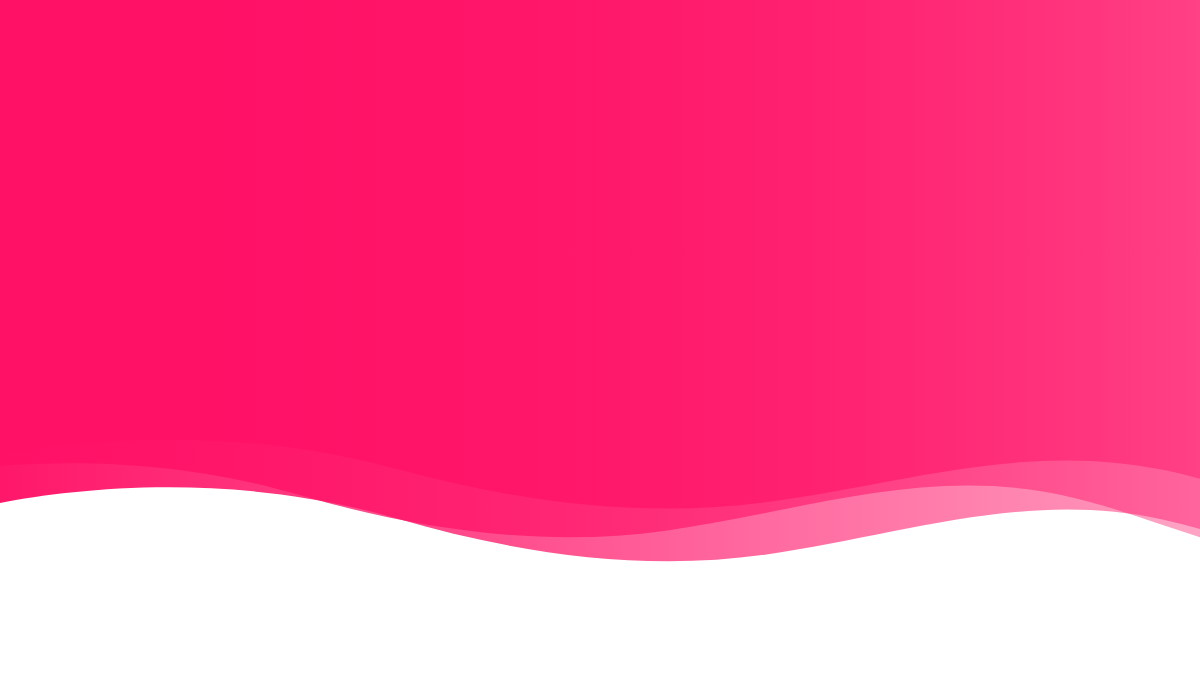
t = 0.00 s
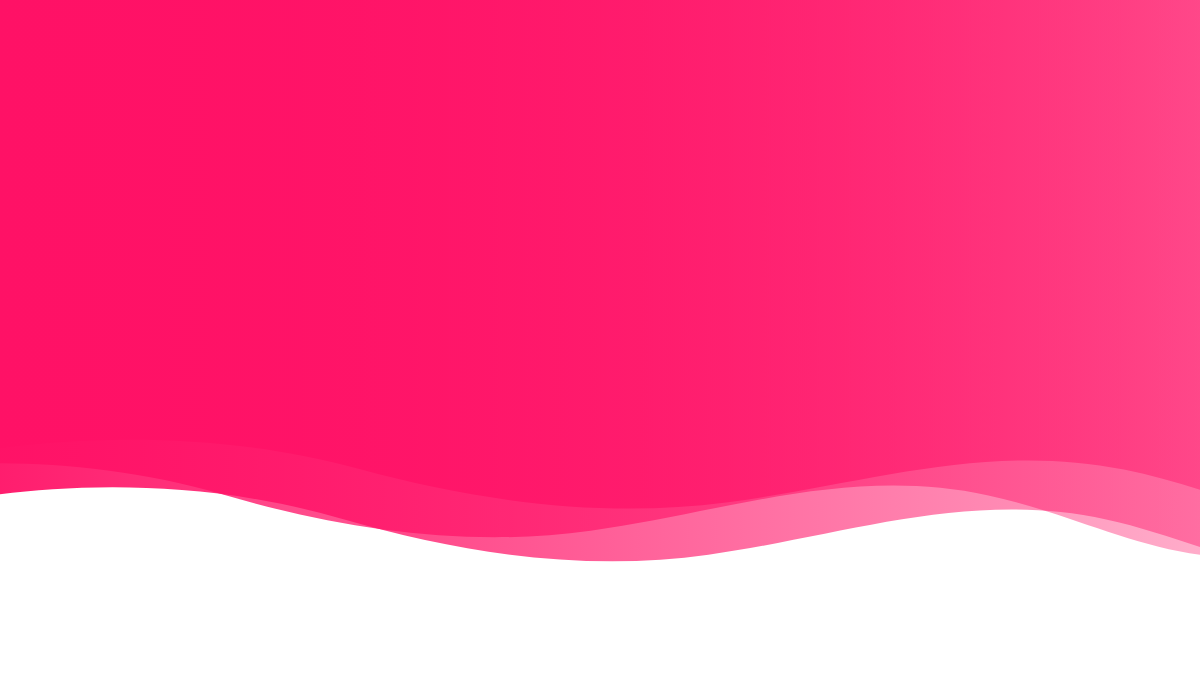
t = 1.88 s
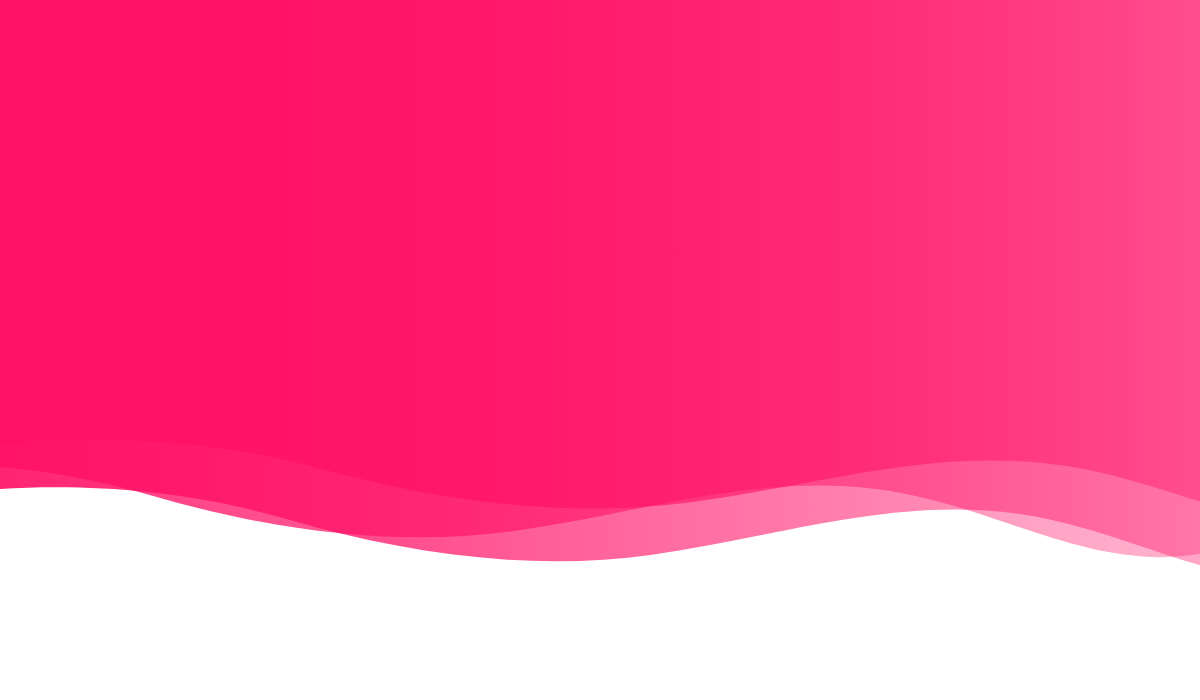
t = 3.75 s
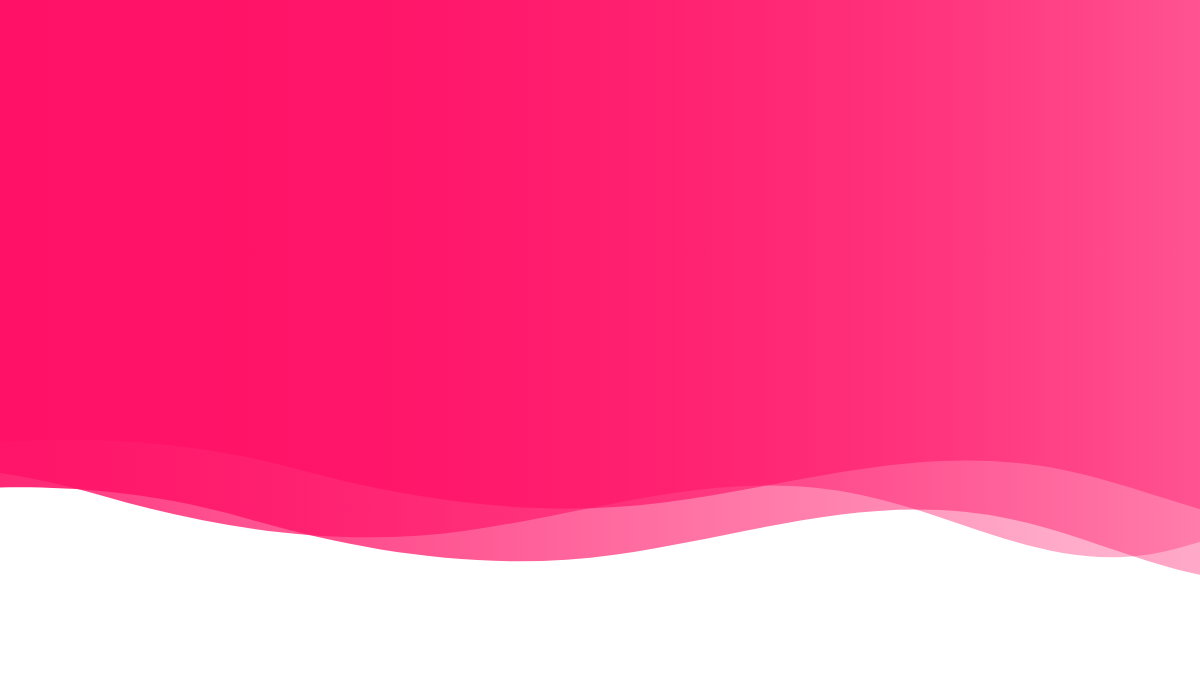
t = 5.00 s
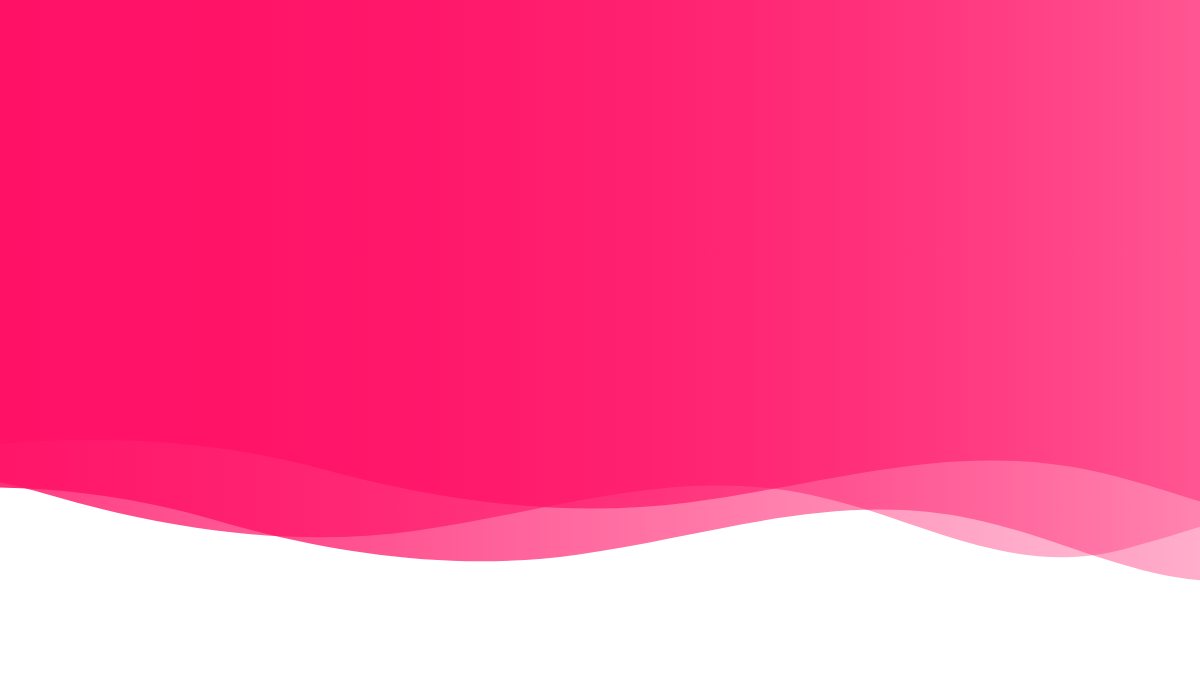
t = 6.25 s
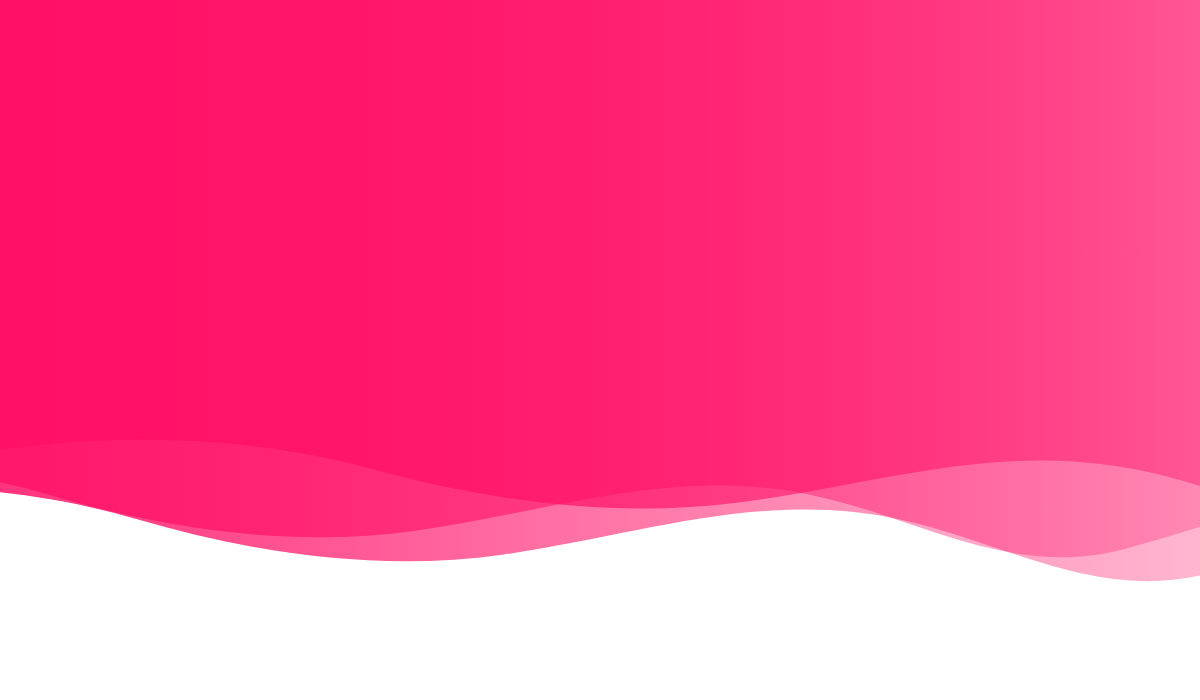
t = 8.75 s

The animated SVG that drew these frames (rendered in a browser with its animation timeline set to each time). Animation: 3 SMIL elements (animateTransform=3); frames cover the first 8.75 s, repeats indefinitely.

<?xml version="1.0" encoding="utf-8"?>
<!-- Generator: Adobe Illustrator 17.0.0, SVG Export Plug-In . SVG Version: 6.00 Build 0)  -->
<!DOCTYPE svg PUBLIC "-//W3C//DTD SVG 1.1//EN" "http://www.w3.org/Graphics/SVG/1.1/DTD/svg11.dtd">
<svg version="1.1" height="700px" width="1200px" xmlns="http://www.w3.org/2000/svg" xmlns:xlink="http://www.w3.org/1999/xlink" xml:space="preserve">
	
<g id="Layer_1_copy_2">
	<linearGradient id="SVGID_1_" gradientUnits="userSpaceOnUse" x1="-207.2916" y1="270.9562" x2="1991.9283" y2="270.9562">
		<stop  offset="0" style="stop-color:#f16"/>
		<stop  offset="1" style="stop-color:#f16;stop-opacity:0"/>
	</linearGradient>
	<path fill="url(#SVGID_1_)" d="M-206.084,515.811c0,0,217.208-66.007,453.867,3c0.017,0.005,0.034,0.01,0.051,0.015
		c118.716,34.611,243.627,53.152,366.838,35.887c136.417-19.115,258.875-65.218,397.701-35.334
		c107.947,23.237,196.916,83.712,311.488,53.499c122.896-32.409,228.996-83.684,359.183-76.458
		c111.262,6.176,199.042,51.051,308.884,10.389V-39.245h-2199.22L-206.084,515.811z">
		<animateTransform attributeName="transform"
                          attributeType="XML"
                          type="translate"
                          dur="20"
                          values="150,0;-150,0;150,0;"
                          repeatCount="indefinite"/>
	</path>
</g>
<g id="Layer_1_copy">
	<linearGradient id="SVGID_2_" gradientUnits="userSpaceOnUse" x1="-306.3015" y1="246.9538" x2="1892.9183" y2="246.9538">
		<stop  offset="0" style="stop-color:#f16"/>
		<stop  offset="1" style="stop-color:#f16;stop-opacity:0"/>
	</linearGradient>
	<path opacity="1" fill="url(#SVGID_2_)" d="M-305.094,491.808c0,0,217.208-66.007,453.867,3c0.017,0.005,0.034,0.01,0.051,0.015
		c118.716,34.611,243.627,53.152,366.838,35.887c136.417-19.115,258.875-65.218,397.701-35.334
		c107.946,23.237,196.916,83.712,311.488,53.499c122.896-32.409,228.996-83.684,359.183-76.458
		c111.262,6.176,199.041,51.051,308.884,10.389V-63.247h-2199.22L-305.094,491.808z">
		<animateTransform attributeName="transform"
                          attributeType="XML"
                          type="translate"
                          dur="15"
                          values="150,0;-150,0;150,0;"
                          repeatCount="indefinite"/>
	</path>
</g>
<g id="Layer_1">
	<linearGradient id="SVGID_3_" gradientUnits="userSpaceOnUse" x1="-107.0737" y1="237.9529" x2="2090.9382" y2="237.9529">
		<stop  offset="0" style="stop-color:#f16"/>
		<stop  offset="1" style="stop-color:#f16;stop-opacity:0"/>
	</linearGradient>
	<path opacity="1" fill="url(#SVGID_3_)" d="M-107.074,466.23c0,0,217.208-61.538,453.867,2.797
		c0.017,0.005,0.034,0.009,0.051,0.014c118.716,32.268,243.627,49.553,366.838,33.458c136.417-17.821,258.875-60.803,397.701-32.941
		c107.947,21.664,196.916,78.045,311.488,49.876c122.896-30.215,228.996-78.018,359.183-71.281
		c111.262,5.758,199.042,47.594,308.884,9.686V-51.246l-2194.283,0.088L-107.074,466.23z">
		<animateTransform attributeName="transform"
                          attributeType="XML"
                          type="translate"
                          dur="10"
                          values="50,0;-50,0;50,0;"
                          repeatCount="indefinite"/>
	</path>
</g>
</svg>
